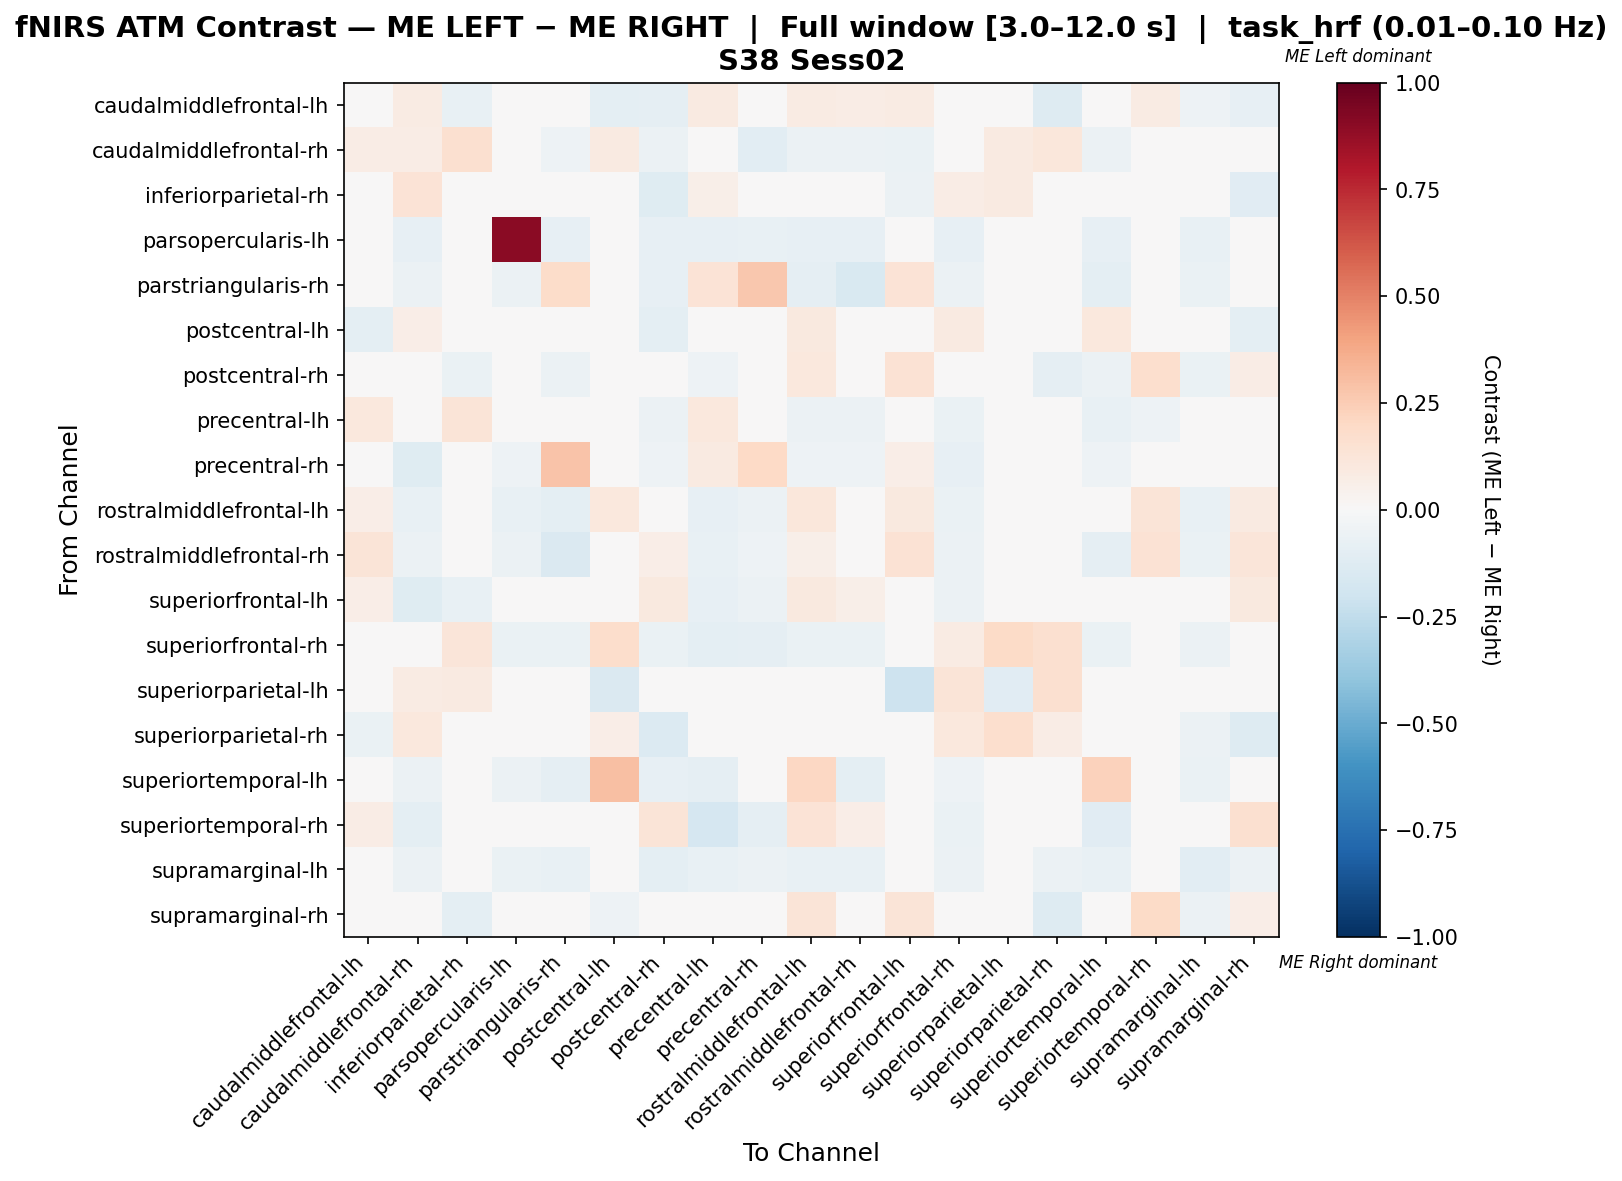

The table this chart was drawn from, first rows:
, caudalmiddlefrontal-lh, caudalmiddlefrontal-rh, inferiorparietal-rh, parsopercularis-lh, parstriangularis-rh, postcentral-lh, postcentral-rh, precentral-lh, precentral-rh, rostralmiddlefrontal-lh, rostralmiddlefrontal-rh, superiorfrontal-lh, superiorfrontal-rh, superiorparietal-lh, superiorparietal-rh, superiortemporal-lh, superiortemporal-rh, supramarginal-lh, supramarginal-rh
caudalmiddlefrontal-lh, 0.03671, 0.08152, -0.0767, 0.0, 0.0, -0.09906, -0.08829, 0.09239, 0.0, 0.08152, 0.07065, 0.08152, 0.0, 0.0, -0.1263, 0.0, 0.08152, -0.05189, -0.08357
caudalmiddlefrontal-rh, 0.07303, 0.07453, 0.1589, -0.04667, -0.05333, 0.08989, -0.05556, -0.01653, -0.1067, -0.05556, -0.05556, -0.06889, 0.01655, 0.08989, 0.116, -0.05556, -0.03556, -0.04222, -0.02667
inferiorparietal-rh, -0.03521, 0.1381, 0.02598, 0.0, 0.0, 0.01878, -0.1173, 0.05606, -0.04886, 0.0, 0.0, -0.06189, 0.07089, 0.08718, 0.01607, 0.0, 0.0, -0.03583, -0.114
parsopercularis-lh, 0.0, -0.0785, 0.0, 0.901, -0.08532, 0.0, -0.08532, -0.08532, -0.07167, -0.08532, -0.08532, 0.0, -0.0785, 0.0, -0.03754, -0.08532, -0.006826, -0.07509, -0.04096
parstriangularis-rh, 0.0, -0.06158, 0.0, -0.06158, 0.1806, 0.0, -0.08374, 0.1382, 0.2665, -0.08867, -0.1502, 0.1364, -0.05665, 0.0, -0.02709, -0.09606, 0.0, -0.0665, -0.02956
postcentral-lh, -0.09633, 0.06584, -0.0346, 0.0, 0.0, 0.0299, -0.09633, 0.0, 0.0, 0.09465, 0.0, -0.04108, 0.08642, 0.02747, -0.005795, 0.1029, 0.0, -0.0367, -0.09633
postcentral-rh, 0.03366, -0.04394, -0.06678, -0.04394, -0.05624, -0.03691, 0.03266, -0.05272, -0.03691, 0.1047, 0.02577, 0.1447, -0.04042, 0.0, -0.08787, -0.058, 0.1711, -0.06678, 0.07791
precentral-lh, 0.1064, 0.04036, 0.1277, -0.04664, 0.04332, 0.0, -0.05597, 0.1083, 0.004142, -0.05597, -0.05597, 0.000397, -0.06903, 0.0, 0.04331, -0.0709, -0.05037, -0.04664, -0.02239
precentral-rh, 0.0, -0.1229, -0.03931, -0.0516, 0.2817, 0.0, -0.0516, 0.08681, 0.2002, -0.0516, -0.0516, 0.07002, -0.08108, 0.0, -0.02703, -0.0516, -0.0344, -0.04668, -0.02948
rostralmiddlefrontal-lh, 0.06726, -0.07102, 0.0, -0.07102, -0.09659, 0.1031, 0.006548, -0.08523, -0.05966, 0.1146, -0.04966, 0.09417, -0.06534, 0.0, -0.03125, 0.003707, 0.1256, -0.0767, 0.09147
rostralmiddlefrontal-rh, 0.125, -0.05981, 0.0, -0.05981, -0.1459, 0.0, 0.06639, -0.07177, -0.05024, 0.05682, -0.03828, 0.1477, -0.05502, 0.0, -0.02632, -0.09091, 0.1477, -0.06459, 0.119
superiorfrontal-lh, 0.0641, -0.1202, -0.07364, 0.0, 0.03846, -0.01958, 0.09402, -0.08169, -0.05844, 0.09402, 0.05556, -0.03628, -0.05814, -0.02813, 0.0, 0.0, 0.03588, 0.0, 0.09402
superiorfrontal-rh, 0.0, 0.03188, 0.1205, -0.06628, -0.06628, 0.1746, -0.06628, -0.1009, -0.09222, -0.06628, -0.06628, -0.04323, 0.08168, 0.1905, 0.1588, -0.06628, -0.02882, -0.06052, -0.03458
superiorparietal-lh, 0.0, 0.08333, 0.08854, 0.0, 0.0, -0.1433, 0.0, 0.0, 0.0, 0.0, 0.0, -0.2056, 0.125, -0.1095, 0.1615, 0.0, 0.0, 0.0, 0.0
superiorparietal-rh, -0.06963, 0.1076, 0.03809, -0.03056, -0.03056, 0.06321, -0.1361, 0.01917, -0.03056, -0.03056, -0.03056, 0.0, 0.102, 0.1713, 0.07661, -0.03056, 0.0, -0.06111, -0.1278
superiortemporal-lh, 0.0, -0.0591, 0.0, -0.0591, -0.08983, 0.3038, -0.08038, -0.08983, -0.04965, 0.2037, -0.09456, 0.0, -0.05437, 0.0, -0.026, 0.2301, -0.04255, -0.06383, -0.02837
superiortemporal-rh, 0.07246, -0.1006, 0.0, 0.0, 0.0, 0.0, 0.1256, -0.1698, -0.08805, 0.1353, 0.0628, 0.01194, -0.06289, 0.0, 0.0, -0.1132, -0.0329, 0.0, 0.1594
supramarginal-lh, -0.02895, -0.05526, -0.02895, -0.06316, -0.07105, -0.02632, -0.1, -0.07105, -0.05526, -0.07105, -0.07105, 0.0, -0.06053, 0.0, -0.05789, -0.07105, 0.0, -0.1079, -0.06053
supramarginal-rh, -0.009158, -0.03077, -0.09487, -0.03077, -0.03077, -0.05385, 0.007546, -0.03077, -0.03077, 0.1292, 0.04352, 0.1257, -0.03077, 0.0, -0.1282, -0.03077, 0.1886, -0.05897, 0.06586
